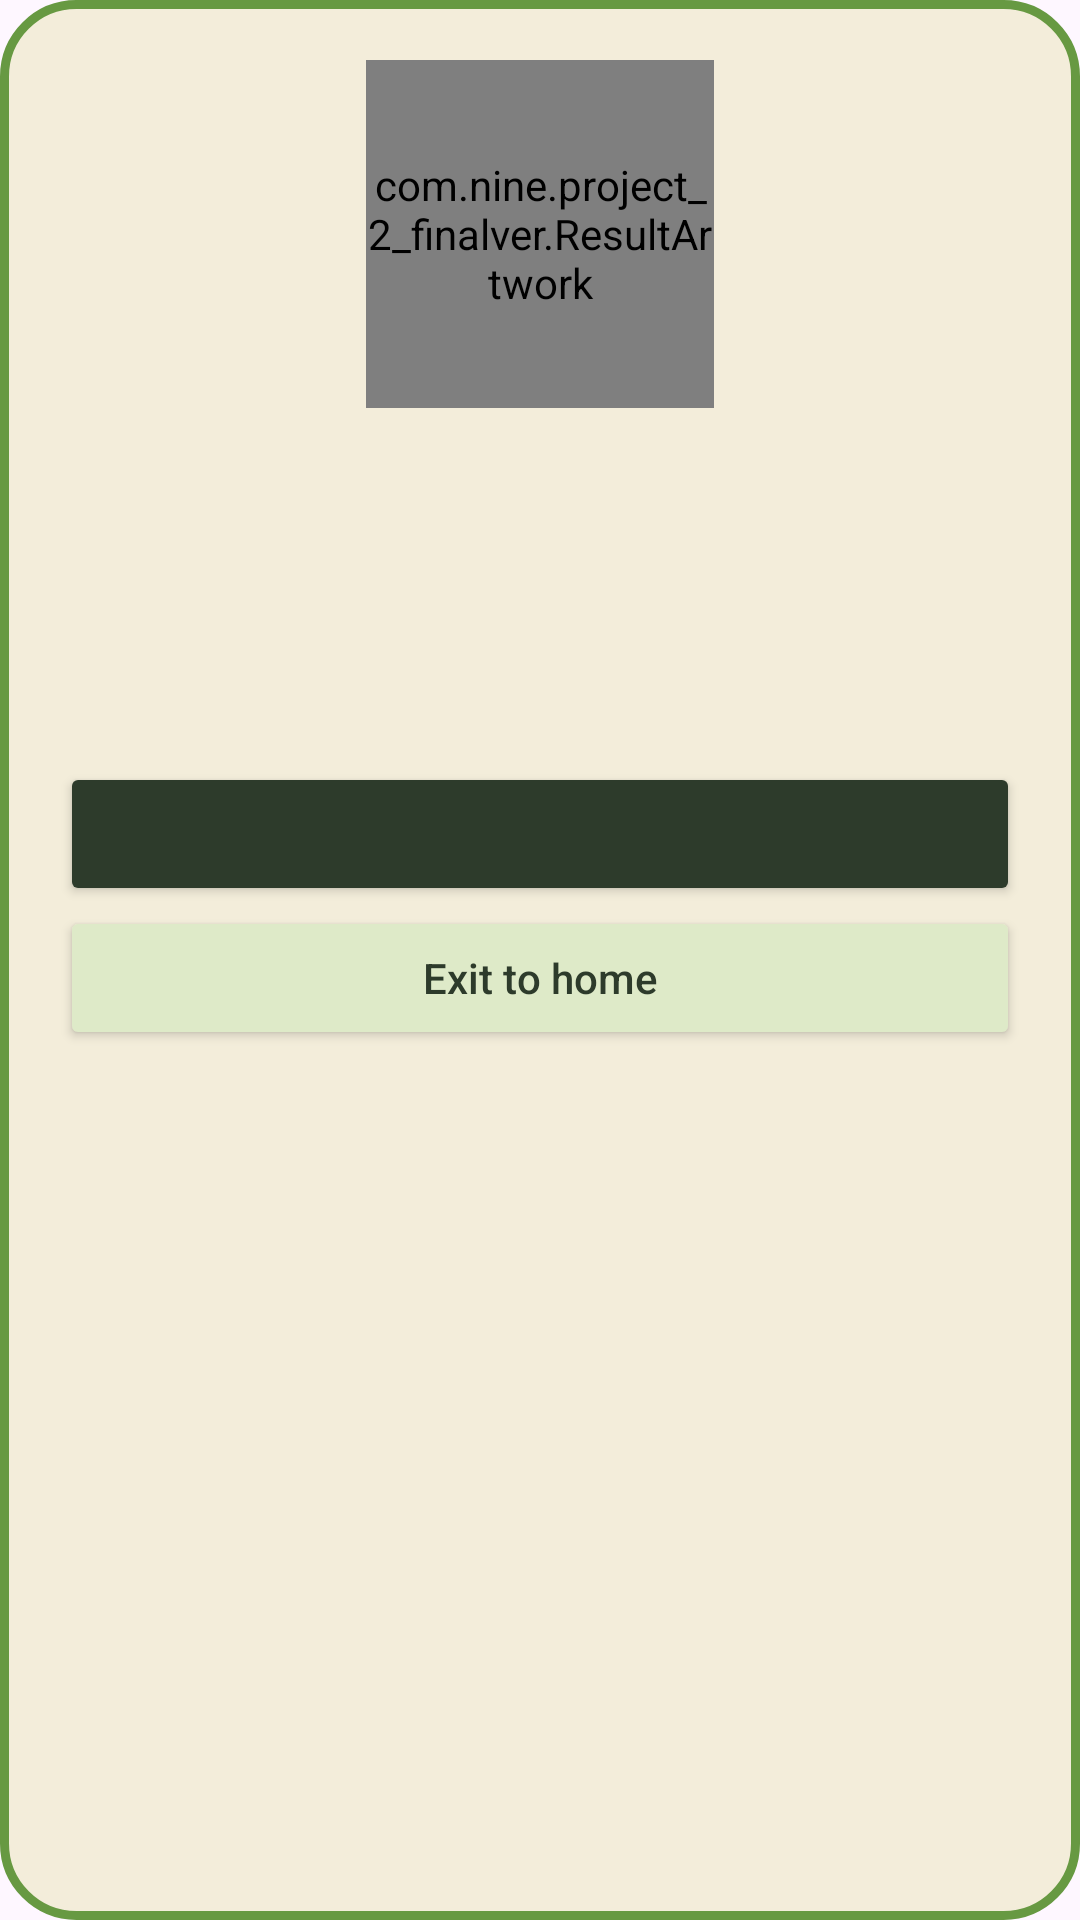

Layout XML and referenced resources for this Android screen:
<!-- AndroidManifest.xml: application theme Theme.Project_2_FinalVer -->
<!-- res/layout/round_result.xml -->
<ScrollView xmlns:android="http://schemas.android.com/apk/res/android"
    android:layout_width="match_parent"
    android:layout_height="wrap_content"
    android:background="@drawable/result_card">
    <LinearLayout
        android:layout_width="match_parent"
        android:layout_height="wrap_content"
        android:gravity="center_horizontal"
        android:orientation="vertical"
        android:padding="20dp">

        <com.nine.project_2_finalver.ResultArtwork
            android:id="@+id/result_art"
            android:layout_width="116dp"
            android:layout_height="116dp"
            android:importantForAccessibility="no" />

        <TextView
            android:id="@+id/result_title"
            android:layout_width="match_parent"
            android:layout_height="wrap_content"
            android:layout_marginTop="10dp"
            android:fontFamily="serif"
            android:gravity="center"
            android:textColor="#2D3B2B"
            android:textSize="26sp"
            android:textStyle="bold" />

        <TextView
            android:id="@+id/result_score"
            android:layout_width="wrap_content"
            android:layout_height="wrap_content"
            android:layout_marginTop="8dp"
            android:textColor="#2D3B2B"
            android:textSize="18sp"
            android:textStyle="bold" />

        <TextView
            android:id="@+id/result_detail"
            android:layout_width="match_parent"
            android:layout_height="wrap_content"
            android:layout_marginTop="6dp"
            android:gravity="center"
            android:textColor="#414B39"
            android:textSize="15sp" />

        <Button
            android:id="@+id/result_next"
            android:layout_width="match_parent"
            android:layout_height="wrap_content"
            android:minHeight="48dp"
            android:layout_marginTop="14dp"
            android:backgroundTint="#2D3B2B"
            android:textAllCaps="false"
            android:textColor="#FFFFFF" />

        <Button
            android:id="@+id/result_exit"
            android:layout_width="match_parent"
            android:layout_height="wrap_content"
            android:minHeight="48dp"
            android:backgroundTint="#DEEAC8"
            android:text="Exit to home"
            android:textAllCaps="false"
            android:textColor="#2D3B2B" />
    </LinearLayout>
</ScrollView>
<!-- resources referenced by this layout -->
<resources>
  <!-- drawable result_card (drawable) -->
  <shape xmlns:android="http://schemas.android.com/apk/res/android">
      <solid android:color="#F3EDDA" />
      <stroke android:width="3dp" android:color="#679942" />
      <corners android:radius="24dp" />
  </shape>
  <style name="Theme.Project_2_FinalVer" parent="Base.Theme.Project_2_FinalVer" />
  <style name="Base.Theme.Project_2_FinalVer" parent="Theme.Material3.DayNight.NoActionBar">
          
          
      </style>
</resources>
